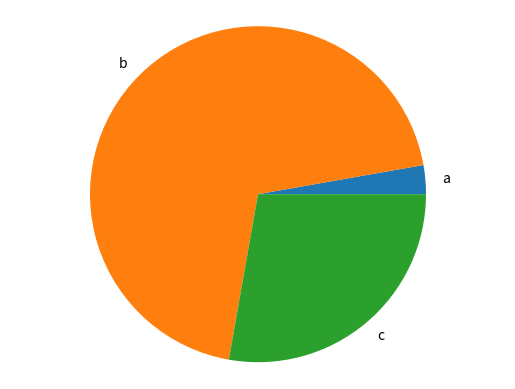

Here is the Python script that generated this plot:
import matplotlib.pyplot as plt

def generate_bar_chart(name, labels, values):

  fig, ax = plt.subplots()
  ax.bar(labels, values)
  plt.savefig(f'./imgs/{name}.png')
  plt.close()

def generate_pie_chart(labels, values):
  fig, ax = plt.subplots()
  ax.pie(values, labels=labels)
  ax.axis('equal')
  plt.savefig('charts_pie.png')
  plt.close()
  
if __name__ == '__main__':
  labels = ['a','b','c']
  values = [10, 250, 100]
  # generate_bar_chart(labels, values)
  generate_pie_chart(labels, values)
